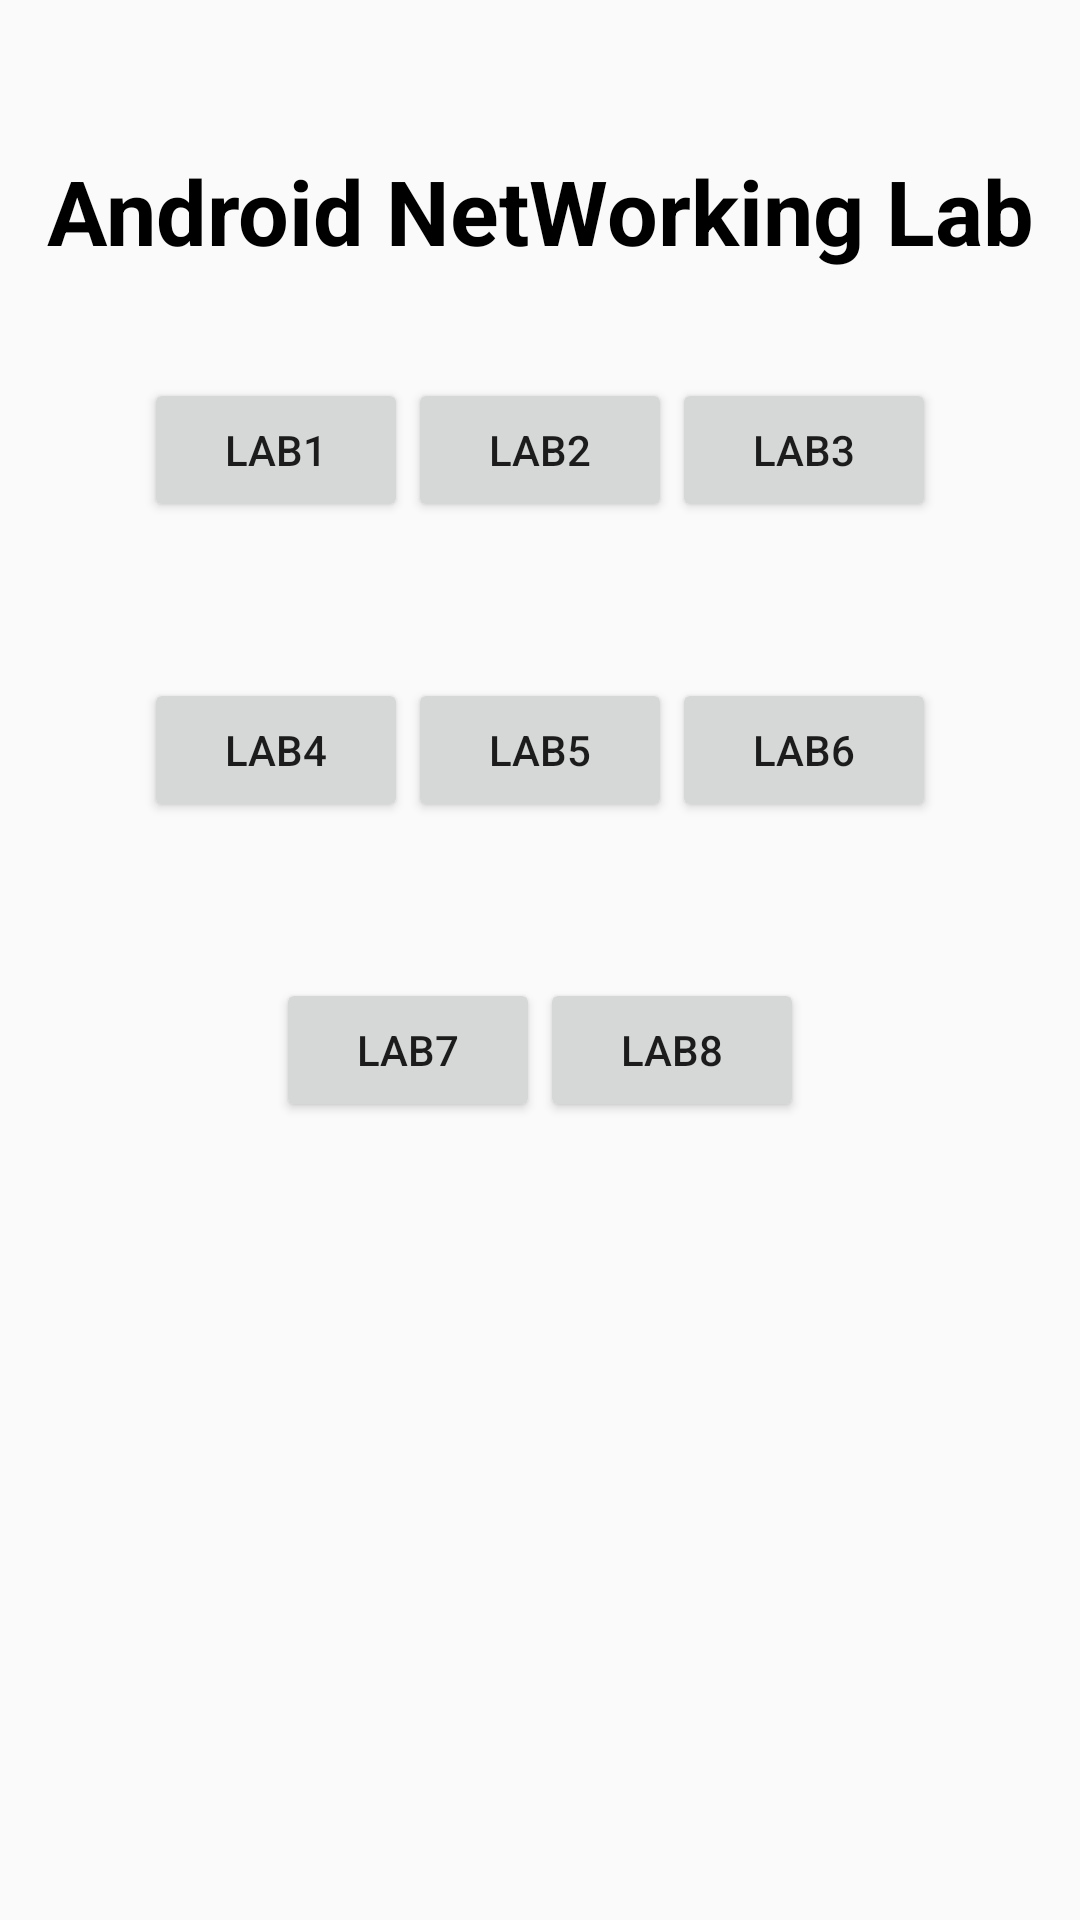

Layout XML and referenced resources for this Android screen:
<!-- AndroidManifest.xml: application theme Theme.AndroidNetworkingLab -->
<!-- res/layout/activity_main.xml -->
<?xml version="1.0" encoding="utf-8"?>
<RelativeLayout xmlns:android="http://schemas.android.com/apk/res/android"
    xmlns:app="http://schemas.android.com/apk/res-auto"
    xmlns:tools="http://schemas.android.com/tools"
    android:layout_width="match_parent"
    android:layout_height="match_parent"
    tools:context=".MainActivity"
    android:id="@+id/text"
    android:orientation="horizontal">
    <TextView
        android:layout_marginTop="50dp"
        android:text="Android NetWorking Lab"
        android:textSize="30dp"
        android:textAlignment="center"
        android:textStyle="bold"
        android:textColor="@color/black"
        android:layout_width="match_parent"
        android:layout_height="wrap_content"/>

    <LinearLayout
        android:layout_marginTop="100dp"
        android:layout_below="@id/text"
        android:id="@+id/Bution"
        android:layout_width="match_parent"
        android:layout_height="100dp"
        tools:ignore="NotSibling"
        android:gravity="center"
        android:orientation="horizontal">
        <Button
            android:id="@+id/lab1"
            android:layout_width="wrap_content"
            android:layout_height="wrap_content"
            android:text="Lab1" />
        <Button
            android:id="@+id/lab2"
            android:layout_width="wrap_content"
            android:layout_height="wrap_content"
            android:text="Lab2" />
        <Button
            android:id="@+id/lab3"
            android:layout_width="wrap_content"
            android:layout_height="wrap_content"
            android:text="Lab3" />

    </LinearLayout>
    <LinearLayout
        android:layout_below="@id/Bution"
        android:id="@+id/Bution1"
        android:layout_width="match_parent"
        android:layout_height="100dp"
        tools:ignore="NotSibling"
        android:gravity="center"
        android:orientation="horizontal">
        <Button
            android:id="@+id/lab4"
            android:layout_width="wrap_content"
            android:layout_height="wrap_content"
            android:text="Lab4" />
        <Button
            android:id="@+id/lab5"
            android:layout_width="wrap_content"
            android:layout_height="wrap_content"
            android:text="Lab5" />
        <Button
            android:id="@+id/lab6"
            android:layout_width="wrap_content"
            android:layout_height="wrap_content"
            android:text="Lab6" />

    </LinearLayout>
    <LinearLayout
        android:layout_below="@id/Bution1"
        android:id="@+id/Bution2"
        android:layout_width="match_parent"
        android:layout_height="100dp"
        tools:ignore="NotSibling"
        android:gravity="center"
        android:orientation="horizontal">
        <Button
            android:id="@+id/lab7"
            android:layout_width="wrap_content"
            android:layout_height="wrap_content"
            android:text="Lab7" />
        <Button
            android:id="@+id/lab8"
            android:layout_width="wrap_content"
            android:layout_height="wrap_content"
            android:text="Lab8" />

    </LinearLayout>
</RelativeLayout>
<!-- resources referenced by this layout -->
<resources>
  <color name="black">#FF000000</color>
  <style name="Theme.AndroidNetworkingLab" parent="Theme.AppCompat.DayNight.NoActionBar">
          
          <item name="colorPrimary">@color/purple_500</item>
          <item name="colorPrimaryVariant">@color/purple_700</item>
          <item name="colorOnPrimary">@color/white</item>
          
          <item name="colorSecondary">@color/teal_200</item>
          <item name="colorSecondaryVariant">@color/teal_700</item>
          <item name="colorOnSecondary">@color/black</item>
          
          <item name="android:statusBarColor" tools:targetApi="l">?attr/colorPrimaryVariant</item>
          
          <item name="android:windowActionBar">false</item>
      </style>
  <color name="purple_500">#FF6200EE</color>
  <color name="purple_700">#FF3700B3</color>
  <color name="white">#FFFFFFFF</color>
  <color name="teal_200">#FF03DAC5</color>
  <color name="teal_700">#FF018786</color>
</resources>
